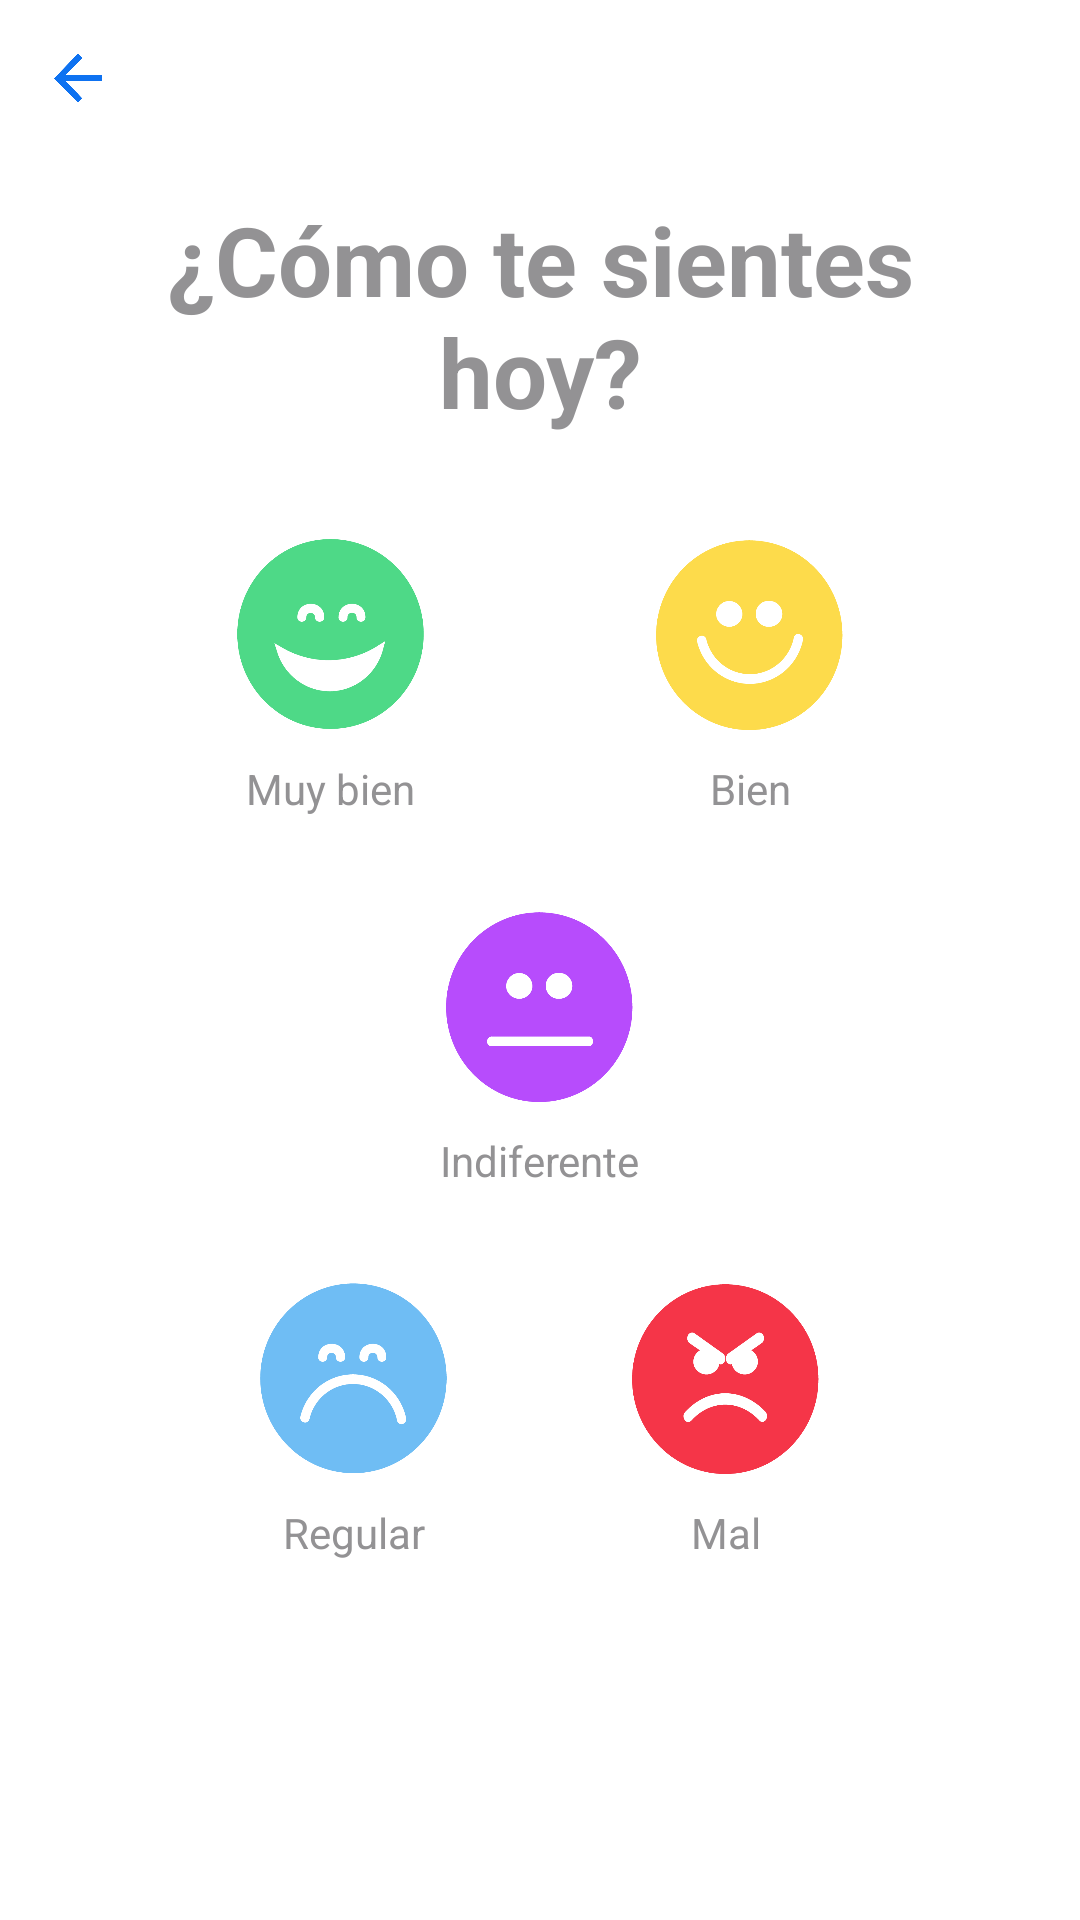

Here is an Android app screen rendered from its layout file. Give the layout XML and the strings, colors and styles it references.
<!-- AndroidManifest.xml: application theme Theme.AppCompat.NoActionBar -->
<!-- res/layout/activity_moods.xml -->
<?xml version="1.0" encoding="utf-8"?>
<android.support.constraint.ConstraintLayout xmlns:android="http://schemas.android.com/apk/res/android"
    xmlns:app="http://schemas.android.com/apk/res-auto"
    xmlns:tools="http://schemas.android.com/tools"
    android:layout_width="match_parent"
    android:layout_height="match_parent"
    android:background="@color/white"
    tools:context="com.ufo.tiago.moods.MoodsActivity">

    <ImageButton
        android:id="@+id/btn_mood_3"
        android:layout_width="68dp"
        android:layout_height="68dp"
        android:layout_marginStart="8dp"
        android:layout_marginTop="48dp"
        android:background="@drawable/mood_sad"
        app:layout_constraintStart_toStartOf="@+id/btn_mood_1"
        app:layout_constraintTop_toTopOf="@+id/textView17" />

    <ImageButton
        android:id="@+id/btn_mood_4"
        android:layout_width="68dp"
        android:layout_height="68dp"
        android:layout_marginEnd="8dp"
        android:layout_marginTop="48dp"
        android:background="@drawable/mood_angry"
        app:layout_constraintEnd_toEndOf="@+id/btn_mood_2"
        app:layout_constraintTop_toTopOf="@+id/textView17" />

    <ImageButton
        android:id="@+id/btn_mood_5"
        android:layout_width="68dp"
        android:layout_height="68dp"
        android:layout_marginTop="48dp"
        android:background="@drawable/mood_5"
        app:layout_constraintLeft_toLeftOf="parent"
        app:layout_constraintRight_toRightOf="parent"
        app:layout_constraintTop_toTopOf="@+id/textView13" />

    <ImageButton
        android:id="@+id/btn_mood_2"
        android:layout_width="68dp"
        android:layout_height="68dp"
        android:layout_marginEnd="56dp"
        android:layout_marginTop="24dp"
        android:background="@drawable/mood_normal"
        app:layout_constraintEnd_toEndOf="@+id/textView4"
        app:layout_constraintTop_toBottomOf="@+id/moods_recyclerview" />

    <TextView
        android:id="@+id/textView4"
        android:layout_width="0dp"
        android:layout_height="wrap_content"
        android:layout_marginEnd="20dp"
        android:layout_marginLeft="20dp"
        android:layout_marginRight="20dp"
        android:layout_marginStart="20dp"
        android:layout_marginTop="65dp"
        android:gravity="center"
        android:text="@string/feeling"
        android:textColor="@color/textTitle"
        android:textSize="32dp"
        android:textStyle="bold"
        app:layout_constraintLeft_toLeftOf="parent"
        app:layout_constraintRight_toRightOf="parent"
        app:layout_constraintTop_toTopOf="parent"
        app:layout_constraintHorizontal_bias="0.0" />

    <ImageButton
        android:id="@+id/back_img"
        android:layout_width="20dp"
        android:layout_height="20dp"
        android:layout_marginLeft="16dp"
        android:layout_marginStart="16dp"
        android:layout_marginTop="16dp"
        android:background="@drawable/left_arrow_blue"
        app:layout_constraintLeft_toLeftOf="parent"
        app:layout_constraintTop_toTopOf="parent" />


    <Button
        android:id="@+id/continue_btn"
        android:layout_width="0dp"
        android:layout_height="wrap_content"
        android:layout_alignParentBottom="true"
        android:layout_alignParentEnd="true"
        android:layout_alignParentStart="true"
        android:background="@drawable/orange_selector"
        android:text="@string/next"
        android:enabled="false"
        app:layout_constraintBottom_toBottomOf="parent"
        app:layout_constraintLeft_toLeftOf="parent"
        app:layout_constraintRight_toRightOf="parent" />

    <android.support.v7.widget.RecyclerView
        android:id="@+id/moods_recyclerview"
        android:layout_width="0dp"
        android:layout_height="0dp"
        android:layout_gravity="center_horizontal"
        android:layout_marginLeft="16dp"
        android:layout_marginRight="16dp"
        android:layout_marginTop="8dp"
        android:orientation="vertical"
        android:paddingBottom="20dp"
        android:paddingLeft="20dp"
        android:paddingRight="20dp"
        android:paddingTop="20dp"
        app:layout_constraintLeft_toLeftOf="parent"
        app:layout_constraintRight_toRightOf="parent"
        app:layout_constraintTop_toBottomOf="@+id/textView4" />

    <ImageButton
        android:id="@+id/btn_mood_1"
        android:layout_width="68dp"
        android:layout_height="68dp"
        android:layout_marginStart="56dp"
        android:layout_marginTop="24dp"
        android:background="@drawable/mood_happy"
        app:layout_constraintStart_toStartOf="@+id/textView4"
        app:layout_constraintTop_toBottomOf="@+id/moods_recyclerview" />

    <TextView
        android:id="@+id/textView13"
        android:layout_width="wrap_content"
        android:layout_height="wrap_content"
        android:layout_marginEnd="8dp"
        android:layout_marginStart="8dp"
        android:layout_marginTop="8dp"
        android:textColor="@color/textTitle"
        android:text="@string/mood_1"
        app:layout_constraintEnd_toEndOf="@+id/btn_mood_1"
        app:layout_constraintStart_toStartOf="@+id/btn_mood_1"
        app:layout_constraintTop_toBottomOf="@+id/btn_mood_1" />

    <TextView
        android:id="@+id/textView16"
        android:layout_width="wrap_content"
        android:layout_height="19dp"
        android:layout_marginEnd="8dp"
        android:layout_marginStart="8dp"
        android:layout_marginTop="8dp"
        android:text="@string/mood_2"
        android:textColor="@color/textTitle"
        app:layout_constraintEnd_toEndOf="@+id/btn_mood_2"
        app:layout_constraintStart_toStartOf="@+id/btn_mood_2"
        app:layout_constraintTop_toBottomOf="@+id/btn_mood_2" />

    <TextView
        android:id="@+id/textView17"
        android:layout_width="wrap_content"
        android:layout_height="wrap_content"
        android:layout_marginEnd="8dp"
        android:layout_marginStart="8dp"
        android:layout_marginTop="8dp"
        android:text="@string/mood_3"
        android:textColor="@color/textTitle"
        app:layout_constraintEnd_toEndOf="@+id/btn_mood_5"
        app:layout_constraintLeft_toLeftOf="parent"
        app:layout_constraintRight_toRightOf="parent"
        app:layout_constraintStart_toStartOf="@+id/btn_mood_5"
        app:layout_constraintTop_toBottomOf="@+id/btn_mood_5" />

    <TextView
        android:id="@+id/textView18"
        android:layout_width="wrap_content"
        android:layout_height="wrap_content"
        android:layout_marginEnd="8dp"
        android:layout_marginStart="8dp"
        android:layout_marginTop="8dp"
        android:text="@string/mood_4"
        android:textColor="@color/textTitle"
        app:layout_constraintEnd_toEndOf="@+id/btn_mood_3"
        app:layout_constraintStart_toStartOf="@+id/btn_mood_3"
        app:layout_constraintTop_toBottomOf="@+id/btn_mood_3" />

    <TextView
        android:id="@+id/textView19"
        android:layout_width="wrap_content"
        android:layout_height="wrap_content"
        android:layout_marginEnd="8dp"
        android:layout_marginStart="8dp"
        android:layout_marginTop="8dp"
        android:text="@string/mood_5"
        android:textColor="@color/textTitle"
        app:layout_constraintEnd_toEndOf="@+id/btn_mood_4"
        app:layout_constraintStart_toStartOf="@+id/btn_mood_4"
        app:layout_constraintTop_toBottomOf="@+id/btn_mood_4" />

</android.support.constraint.ConstraintLayout>
<!-- resources referenced by this layout -->
<resources>
  <color name="textTitle">#939294</color>
  <color name="white">#FFFF</color>
  <!-- drawable left_arrow_blue: png bitmap (drawable-hdpi, 1249 bytes) -->
  <!-- drawable mood_5: png bitmap (drawable-hdpi, 4047 bytes) -->
  <!-- drawable mood_angry: png bitmap (drawable-hdpi, 5586 bytes) -->
  <!-- drawable mood_happy: png bitmap (drawable-hdpi, 5520 bytes) -->
  <!-- drawable mood_normal: png bitmap (drawable-hdpi, 5274 bytes) -->
  <!-- drawable mood_sad: png bitmap (drawable-hdpi, 5451 bytes) -->
  <string name="feeling">¿Cómo te sientes hoy?</string>
  <string name="mood_1">Muy bien</string>
  <string name="mood_2">Bien</string>
  <string name="mood_3">Indiferente</string>
  <string name="mood_4">Regular</string>
  <string name="mood_5">Mal</string>
  <string name="next">Continuar</string>
</resources>
